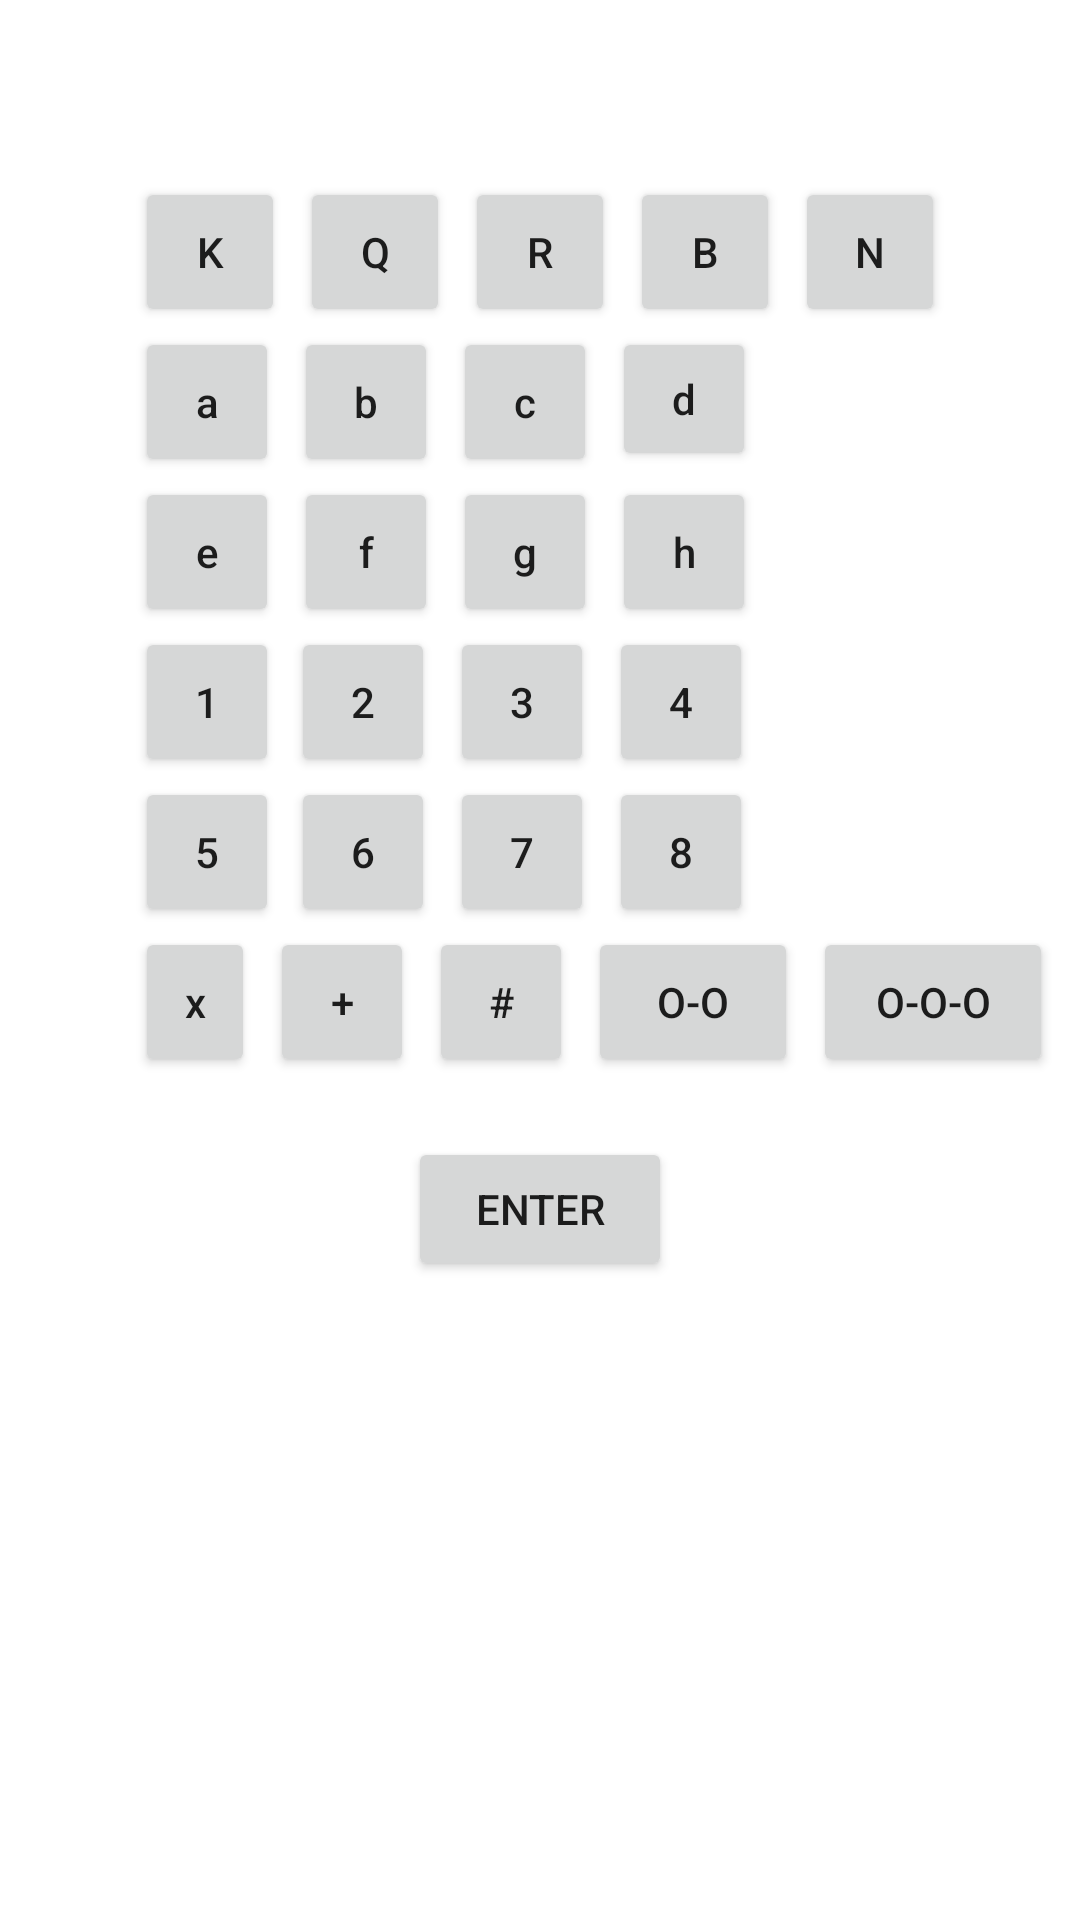

Produce the Android XML layout that renders to this screen, including the resource entries it uses.
<!-- AndroidManifest.xml: application theme Theme.ChessSplash -->
<!-- res/layout/fragment_add_notation.xml -->
<?xml version="1.0" encoding="utf-8"?>
<FrameLayout xmlns:android="http://schemas.android.com/apk/res/android"
    xmlns:tools="http://schemas.android.com/tools"
    android:layout_width="match_parent"
    android:layout_height="match_parent"
    tools:context=".view.move_input_feature.AddNotationFragment">

    <androidx.constraintlayout.widget.ConstraintLayout xmlns:app="http://schemas.android.com/apk/res-auto"
        android:layout_width="match_parent"
        android:layout_height="wrap_content">
        <Button
            android:id="@+id/king"
            android:layout_width="50dp"
            android:layout_height="50dp"
            android:layout_marginEnd="5dp"
            android:text="K"
            app:layout_constraintEnd_toStartOf="@+id/queen"
            app:layout_constraintTop_toTopOf="@+id/queen" />

        <Button
            android:id="@+id/queen"
            android:layout_width="50dp"
            android:layout_height="50dp"
            android:layout_marginEnd="5dp"
            android:text="Q"
            app:layout_constraintEnd_toStartOf="@+id/rook"
            app:layout_constraintTop_toTopOf="@+id/rook" />

        <Button
            android:id="@+id/rook"
            android:layout_width="50dp"
            android:layout_height="50dp"
            android:layout_marginTop="20dp"
            android:text="R"
            app:layout_constraintEnd_toEndOf="parent"
            app:layout_constraintStart_toStartOf="parent"
            app:layout_constraintTop_toBottomOf="@+id/textView" />

        <Button
            android:id="@+id/bishop"
            android:layout_width="50dp"
            android:layout_height="50dp"
            android:layout_marginStart="5dp"
            android:text="B"
            app:layout_constraintStart_toEndOf="@+id/rook"
            app:layout_constraintTop_toTopOf="@+id/rook" />

        <Button
            android:id="@+id/knight"
            android:layout_width="50dp"
            android:layout_height="50dp"
            android:layout_marginStart="5dp"
            android:text="N"
            app:layout_constraintStart_toEndOf="@+id/bishop"
            app:layout_constraintTop_toTopOf="@+id/bishop" />

        <Button
            android:id="@+id/a"
            android:layout_width="48dp"
            android:layout_height="50dp"
            android:text="a"
            android:textAllCaps="false"
            app:layout_constraintStart_toStartOf="@+id/king"
            app:layout_constraintTop_toBottomOf="@+id/king" />

        <Button
            android:id="@+id/b"
            android:layout_width="48dp"
            android:layout_height="50dp"
            android:layout_marginStart="5dp"
            android:text="b"
            android:textAllCaps="false"
            app:layout_constraintStart_toEndOf="@+id/a"
            app:layout_constraintTop_toTopOf="@+id/a" />

        <Button
            android:id="@+id/c"
            android:layout_width="48dp"
            android:layout_height="50dp"
            android:layout_marginStart="5dp"
            android:text="c"
            android:textAllCaps="false"
            app:layout_constraintStart_toEndOf="@+id/b"
            app:layout_constraintTop_toTopOf="@+id/b" />

        <Button
            android:id="@+id/d"
            android:layout_width="48dp"
            android:layout_height="wrap_content"
            android:layout_marginStart="5dp"
            android:text="d"
            android:textAllCaps="false"
            app:layout_constraintStart_toEndOf="@+id/c"
            app:layout_constraintTop_toTopOf="@+id/c" />

        <Button
            android:id="@+id/e"
            android:layout_width="48dp"
            android:layout_height="50dp"
            android:text="e"
            android:textAllCaps="false"
            app:layout_constraintStart_toStartOf="@+id/a"
            app:layout_constraintTop_toBottomOf="@+id/a" />

        <Button
            android:id="@+id/f"
            android:layout_width="48dp"
            android:layout_height="50dp"
            android:layout_marginStart="5dp"
            android:text="f"
            android:textAllCaps="false"
            app:layout_constraintStart_toEndOf="@+id/e"
            app:layout_constraintTop_toTopOf="@+id/e" />

        <Button
            android:id="@+id/g"
            android:layout_width="48dp"
            android:layout_height="50dp"
            android:layout_marginStart="5dp"
            android:text="g"
            android:textAllCaps="false"
            app:layout_constraintStart_toEndOf="@+id/f"
            app:layout_constraintTop_toBottomOf="@+id/a" />

        <Button
            android:id="@+id/h"
            android:layout_width="48dp"
            android:layout_height="50dp"
            android:layout_marginStart="5dp"
            android:text="h"
            android:textAllCaps="false"
            app:layout_constraintStart_toEndOf="@+id/g"
            app:layout_constraintTop_toTopOf="@+id/g" />

        <Button
            android:id="@+id/one"
            android:layout_width="48dp"
            android:layout_height="50dp"
            android:text="1"
            android:textAllCaps="false"
            app:layout_constraintStart_toStartOf="@+id/king"
            app:layout_constraintTop_toBottomOf="@+id/e" />

        <Button
            android:id="@+id/two"
            android:layout_width="48dp"
            android:layout_height="50dp"
            android:layout_marginStart="4dp"
            android:text="2"
            android:textAllCaps="false"
            app:layout_constraintStart_toEndOf="@+id/a"
            app:layout_constraintTop_toBottomOf="@+id/e" />

        <Button
            android:id="@+id/three"
            android:layout_width="48dp"
            android:layout_height="50dp"
            android:layout_marginStart="4dp"
            android:text="3"
            android:textAllCaps="false"
            app:layout_constraintStart_toEndOf="@+id/b"
            app:layout_constraintTop_toBottomOf="@+id/f" />

        <Button
            android:id="@+id/four"
            android:layout_width="48dp"
            android:layout_height="50dp"
            android:layout_marginStart="4dp"
            android:text="4"
            android:textAllCaps="false"
            app:layout_constraintStart_toEndOf="@+id/c"
            app:layout_constraintTop_toBottomOf="@+id/g" />

        <Button
            android:id="@+id/five"
            android:layout_width="48dp"
            android:layout_height="50dp"
            android:text="5"
            android:textAllCaps="false"
            app:layout_constraintStart_toStartOf="@+id/one"
            app:layout_constraintTop_toBottomOf="@+id/one" />

        <Button
            android:id="@+id/six"
            android:layout_width="48dp"
            android:layout_height="50dp"
            android:layout_marginStart="4dp"
            android:text="6"
            android:textAllCaps="false"
            app:layout_constraintStart_toEndOf="@+id/e"
            app:layout_constraintTop_toBottomOf="@+id/one" />

        <Button
            android:id="@+id/seven"
            android:layout_width="48dp"
            android:layout_height="50dp"
            android:layout_marginStart="4dp"
            android:text="7"
            android:textAllCaps="false"
            app:layout_constraintStart_toEndOf="@+id/f"
            app:layout_constraintTop_toBottomOf="@+id/two" />

        <Button
            android:id="@+id/eight"
            android:layout_width="48dp"
            android:layout_height="50dp"
            android:layout_marginStart="4dp"
            android:text="8"
            android:textAllCaps="false"
            app:layout_constraintStart_toEndOf="@+id/g"
            app:layout_constraintTop_toBottomOf="@+id/three" />

        <Button
            android:id="@+id/capture"
            android:layout_width="40dp"
            android:layout_height="50dp"
            android:text="x"
            android:textAllCaps="false"
            app:layout_constraintStart_toStartOf="@+id/king"
            app:layout_constraintTop_toBottomOf="@+id/five" />

        <Button
            android:id="@+id/check"
            android:layout_width="48dp"
            android:layout_height="50dp"
            android:layout_marginStart="5dp"
            android:text="+"
            android:textAllCaps="false"
            app:layout_constraintStart_toEndOf="@+id/capture"
            app:layout_constraintTop_toTopOf="@+id/capture" />

        <Button
            android:id="@+id/checkmate"
            android:layout_width="48dp"
            android:layout_height="50dp"
            android:layout_marginStart="5dp"
            android:layout_marginBottom="20dp"
            android:text="#"
            android:textAllCaps="false"
            app:layout_constraintBottom_toTopOf="@+id/enter"
            app:layout_constraintStart_toEndOf="@+id/check"
            app:layout_constraintTop_toTopOf="@+id/check" />

        <Button
            android:id="@+id/kingSideCastle"
            android:layout_width="70dp"
            android:layout_height="50dp"
            android:layout_marginStart="5dp"
            android:text="o-o"
            android:textAllCaps="true"
            app:layout_constraintStart_toEndOf="@+id/checkmate"
            app:layout_constraintTop_toTopOf="@+id/checkmate" />

        <Button
            android:id="@+id/queenSideCastle"
            android:layout_width="80dp"
            android:layout_height="50dp"
            android:layout_marginStart="5dp"
            android:text="o-o-o"
            android:textAllCaps="true"
            app:layout_constraintStart_toEndOf="@+id/kingSideCastle"
            app:layout_constraintTop_toTopOf="@+id/kingSideCastle" />

        <Button
            android:id="@+id/enter"
            android:layout_width="wrap_content"
            android:layout_height="wrap_content"
            android:layout_marginBottom="20dp"
            android:text="Enter"
            app:layout_constraintBottom_toBottomOf="parent"
            app:layout_constraintEnd_toEndOf="parent"
            app:layout_constraintStart_toStartOf="parent" />

        <TextView
            android:id="@+id/textView"
            android:layout_width="wrap_content"
            android:layout_height="wrap_content"
            android:layout_marginTop="20dp"
            android:textStyle="bold"
            app:layout_constraintEnd_toEndOf="parent"
            app:layout_constraintStart_toStartOf="parent"
            app:layout_constraintTop_toTopOf="parent" />
    </androidx.constraintlayout.widget.ConstraintLayout>
</FrameLayout>
<!-- resources referenced by this layout -->
<resources>
  <style name="Theme.ChessSplash" parent="Theme.MaterialComponents.DayNight.NoActionBar">
          <item name="android:statusBarColor">@color/background</item>
          <item name="android:windowLightStatusBar" tools:targetApi="N">true</item>
          <item name="android:windowBackground">@drawable/splash</item>
      </style>
  <color name="background">#1B2525</color>
  <!-- drawable splash (drawable) -->
  <?xml version="1.0" encoding="utf-8"?>
  <layer-list xmlns:android="http://schemas.android.com/apk/res/android">
      <item android:drawable="@color/background" />
      <item
          android:drawable="@drawable/chess_splash_image"
          android:gravity="center" />
  </layer-list>
</resources>
